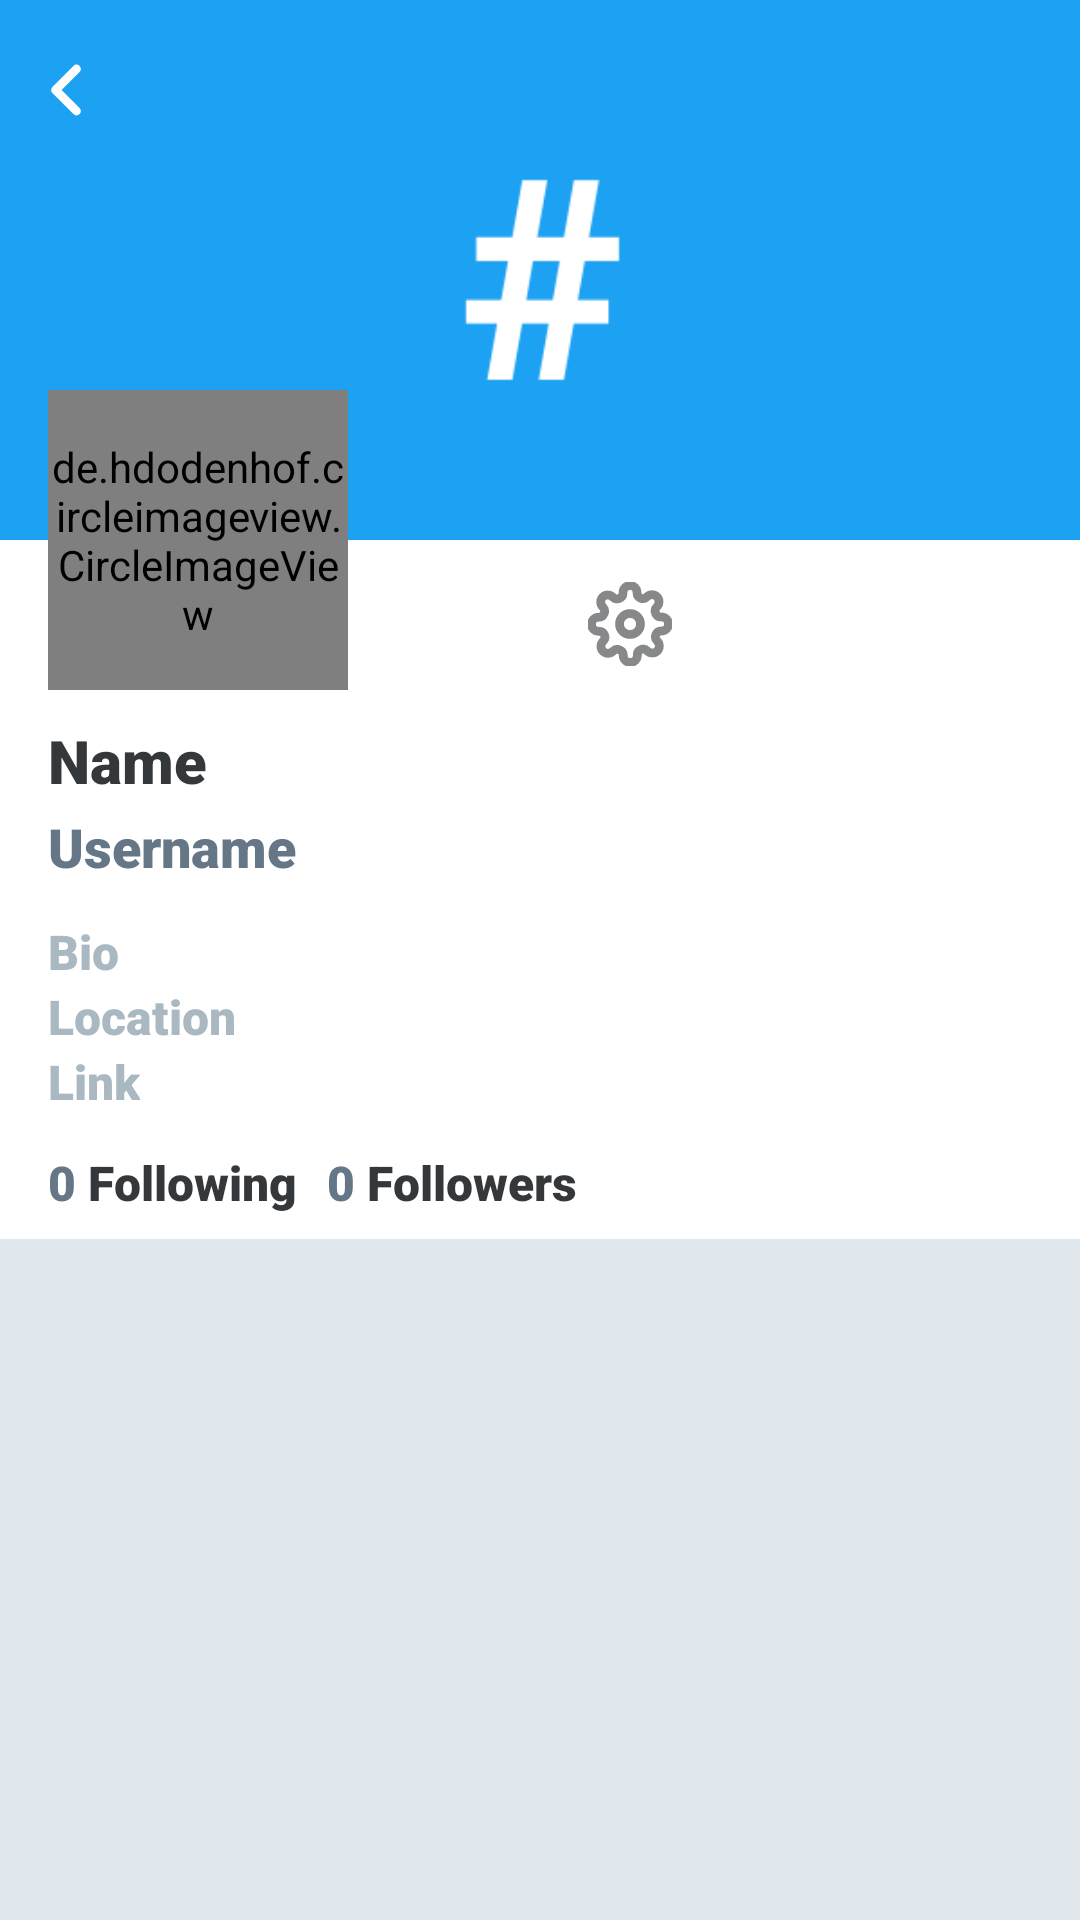

This screen was rendered from an Android layout file. Write that file and the resources it references.
<!-- AndroidManifest.xml: application theme AppTheme -->
<!-- res/layout/activity_profile.xml -->
<?xml version="1.0" encoding="utf-8"?>
<ScrollView
    xmlns:android="http://schemas.android.com/apk/res/android"
    xmlns:app="http://schemas.android.com/apk/res-auto"
    xmlns:tools="http://schemas.android.com/tools"
    android:layout_width="match_parent"
    android:layout_height="match_parent"
    android:background="#E1E8ED"
    tools:context=".activity.MyProfileActivity">

    <androidx.constraintlayout.widget.ConstraintLayout
        android:layout_width="match_parent"
        android:layout_height="wrap_content">

    <androidx.constraintlayout.widget.ConstraintLayout
        android:id="@+id/constraintLayout2"
        android:layout_width="0dp"
        android:layout_height="wrap_content"
        android:background="#fff"
        app:layout_constraintEnd_toEndOf="parent"
        app:layout_constraintStart_toStartOf="parent"
        app:layout_constraintTop_toTopOf="parent">

        <ImageView
            android:id="@+id/imageView2"
            android:layout_width="0dp"
            android:src="@drawable/cover"
            android:layout_height="180dp"
            android:scaleType="centerCrop"
            app:layout_constraintEnd_toEndOf="parent"
            app:layout_constraintStart_toStartOf="parent"
            app:layout_constraintTop_toTopOf="parent"
            android:contentDescription="TODO"
            tools:ignore="ContentDescription,HardcodedText" />

        <ImageView
            android:layout_width="28dp"
            android:layout_height="28dp"
            android:layout_marginStart="8dp"
            android:id="@+id/back"
            android:layout_marginTop="16dp"
            android:src="@drawable/ic_back"
            app:layout_constraintStart_toStartOf="parent"
            app:layout_constraintTop_toTopOf="parent"
            android:contentDescription="TODO"
            tools:ignore="ContentDescription,HardcodedText" />

        <de.hdodenhof.circleimageview.CircleImageView
            android:id="@+id/circleImageView"
            android:layout_width="100dp"
            android:layout_height="100dp"
            android:layout_marginStart="16dp"
            android:src="@drawable/avatar"
            app:layout_constraintBottom_toBottomOf="@+id/imageView2"
            app:layout_constraintStart_toStartOf="parent"
            app:layout_constraintTop_toBottomOf="@+id/imageView2" />


        <TextView
            android:id="@+id/name"
            android:layout_width="wrap_content"
            android:layout_height="wrap_content"
            android:layout_marginStart="16dp"
            android:layout_marginTop="10dp"
            android:fontFamily="sans-serif-black"
            android:text="Name"
            android:textColor="#35383B"
            android:textSize="20sp"
            app:layout_constraintStart_toStartOf="parent"
            app:layout_constraintTop_toBottomOf="@+id/circleImageView"
            tools:ignore="HardcodedText" />

        <ImageView
            android:id="@+id/verified"
            android:layout_width="20dp"
            android:layout_height="20dp"
            android:layout_marginStart="8dp"
            android:src="@drawable/ic_verify"
            android:visibility="gone"
            app:layout_constraintBottom_toBottomOf="@+id/name"
            app:layout_constraintStart_toEndOf="@+id/name"
            app:layout_constraintTop_toTopOf="@+id/name"
            android:contentDescription="TODO"
            tools:ignore="ContentDescription,HardcodedText" />

        <TextView
            android:id="@+id/username"
            android:layout_width="wrap_content"
            android:layout_height="wrap_content"
            android:layout_marginStart="16dp"
            android:layout_marginTop="3dp"
            android:fontFamily="sans-serif-black"
            android:text="Username"
            android:textColor="#657786"
            android:textSize="18sp"
            app:layout_constraintStart_toStartOf="parent"
            app:layout_constraintTop_toBottomOf="@+id/name"
            tools:ignore="HardcodedText" />

        <LinearLayout
            android:id="@+id/details"
            android:layout_width="wrap_content"
            android:layout_height="wrap_content"
            android:layout_marginStart="16dp"
            android:layout_marginTop="12dp"
            android:orientation="vertical"
            app:layout_constraintStart_toStartOf="parent"
            app:layout_constraintTop_toBottomOf="@+id/username">

            <TextView
                android:id="@+id/bio"
                android:layout_width="wrap_content"
                android:layout_height="wrap_content"
                android:fontFamily="sans-serif-black"
                android:text="Bio"
                android:textColor="#AAB8C2"
                android:textSize="16sp"
                tools:ignore="HardcodedText" />

            <TextView
                android:id="@+id/location"
                android:layout_width="wrap_content"
                android:layout_height="wrap_content"
                android:fontFamily="sans-serif-black"
                android:text="Location"
                android:textColor="#AAB8C2"
                android:textSize="16sp"
                tools:ignore="HardcodedText" />

            <TextView
                android:id="@+id/link"
                android:layout_width="wrap_content"
                android:layout_height="wrap_content"
                android:fontFamily="sans-serif-black"
                android:linksClickable="true"
                android:text="Link"
                android:autoLink="web"
                android:textColor="#AAB8C2"
                android:textColorLink="@color/colorPrimary"
                android:textSize="16sp"
                tools:ignore="HardcodedText" />

        </LinearLayout>

        <LinearLayout
            android:layout_width="wrap_content"
            android:layout_height="wrap_content"
            android:layout_marginStart="16dp"
            android:layout_marginTop="12dp"
            android:layout_marginBottom="8dp"
            android:orientation="horizontal"
            app:layout_constraintBottom_toBottomOf="parent"
            app:layout_constraintStart_toStartOf="parent"
            app:layout_constraintTop_toBottomOf="@+id/details">

            <TextView
                android:id="@+id/followingNo"
                android:layout_width="wrap_content"
                android:layout_height="wrap_content"
                android:fontFamily="sans-serif-black"
                android:text="0"
                android:textColor="#657786"
                android:textSize="16sp"
                tools:ignore="HardcodedText" />

            <TextView
                android:layout_width="wrap_content"
                android:id="@+id/following"
                android:layout_height="wrap_content"
                android:layout_marginStart="4dp"
                android:fontFamily="sans-serif-black"
                android:text="Following"
                android:textColor="#35383B"
                android:textSize="16sp"
                tools:ignore="HardcodedText" />

            <TextView
                android:id="@+id/followersNo"
                android:layout_width="wrap_content"
                android:layout_height="wrap_content"
                android:layout_marginStart="10dp"
                android:fontFamily="sans-serif-black"
                android:text="0"
                android:textColor="#657786"
                android:textSize="16sp"
                tools:ignore="HardcodedText" />

            <TextView
                android:layout_width="wrap_content"
                android:id="@+id/followers"
                android:layout_height="wrap_content"
                android:layout_marginStart="4dp"
                android:fontFamily="sans-serif-black"
                android:text="Followers"
                android:textColor="#35383B"
                android:textSize="16sp"
                tools:ignore="HardcodedText" />

        </LinearLayout>

        <Button
            android:id="@+id/button3"
            android:layout_width="120dp"
            android:layout_height="40dp"
            android:layout_marginTop="8dp"
            android:layout_marginEnd="8dp"
            android:background="@drawable/post_btn_round"
            android:backgroundTint="@color/colorPrimary"
            android:fontFamily="sans-serif-black"
            android:stateListAnimator="@null"
            android:text="Edit Profile"
            android:textAllCaps="false"
            android:textColor="#fff"
            android:textSize="16sp"
            app:layout_constraintEnd_toEndOf="parent"
            app:layout_constraintTop_toBottomOf="@+id/imageView2"
            tools:ignore="HardcodedText" />

        <ImageView
            android:id="@+id/settings"
            android:layout_width="28dp"
            android:layout_height="28dp"
            android:layout_marginEnd="8dp"
            android:src="@drawable/ic_settings"
            android:alpha="0.6"
            app:layout_constraintBottom_toBottomOf="@+id/button3"
            app:layout_constraintEnd_toStartOf="@+id/button3"
            app:layout_constraintTop_toTopOf="@+id/button3"
            app:tint="#35383B"
            android:contentDescription="TODO"
            tools:ignore="ContentDescription,HardcodedText" />

    </androidx.constraintlayout.widget.ConstraintLayout>

    <ProgressBar
        android:id="@+id/pb"
        android:theme="@style/AppTheme.WhiteAccent"
        style="?android:attr/progressBarStyleHorizontal"
        android:layout_width="0dp"
        android:visibility="gone"
        android:layout_height="wrap_content"
        android:indeterminateOnly="true"
        app:layout_constraintEnd_toEndOf="parent"
        app:layout_constraintStart_toStartOf="parent"
        app:layout_constraintTop_toTopOf="parent" />

    <androidx.recyclerview.widget.RecyclerView
        android:id="@+id/post"
        android:layout_width="match_parent"
        android:layout_height="wrap_content"
        app:layout_constraintEnd_toEndOf="parent"
        app:layout_constraintStart_toStartOf="parent"
        app:layout_constraintTop_toBottomOf="@+id/constraintLayout2" />

        <TextView
            android:id="@+id/found"
            android:layout_width="wrap_content"
            android:layout_height="wrap_content"
            android:fontFamily="sans-serif-black"
            android:alpha="0.5"
            android:visibility="gone"
            android:text="No post"
            android:textSize="23sp"
            app:layout_constraintBottom_toBottomOf="parent"
            app:layout_constraintEnd_toEndOf="parent"
            app:layout_constraintStart_toStartOf="parent"
            app:layout_constraintTop_toBottomOf="@+id/constraintLayout2"
            tools:ignore="HardcodedText" />

    </androidx.constraintlayout.widget.ConstraintLayout>

</ScrollView>
<!-- resources referenced by this layout -->
<resources>
  <color name="colorPrimary">#1DA1F2</color>
  <!-- drawable ic_back (drawable) -->
  <vector android:height="32dp" android:viewportHeight="24"
      android:viewportWidth="24" android:width="32dp" xmlns:android="http://schemas.android.com/apk/res/android">
      <path android:fillColor="#00000000"
          android:pathData="M15,18l-6,-6l6,-6"
          android:strokeColor="#fff" android:strokeLineCap="round"
          android:strokeLineJoin="round" android:strokeWidth="2.5"/>
  </vector>
  <!-- drawable ic_settings (drawable) -->
  <vector xmlns:android="http://schemas.android.com/apk/res/android"
      android:width="28dp"
      android:height="28dp"
      android:viewportWidth="24"
      android:viewportHeight="24">
    <path
        android:pathData="M12,12m-3,0a3,3 0,1 1,6 0a3,3 0,1 1,-6 0"
        android:strokeLineJoin="round"
        android:strokeWidth="2.5"
        android:fillColor="#00000000"
        android:strokeColor="#657786"
        android:strokeLineCap="round"/>
    <path
        android:pathData="M19.4,15a1.65,1.65 0,0 0,0.33 1.82l0.06,0.06a2,2 0,0 1,0 2.83,2 2,0 0,1 -2.83,0l-0.06,-0.06a1.65,1.65 0,0 0,-1.82 -0.33,1.65 1.65,0 0,0 -1,1.51V21a2,2 0,0 1,-2 2,2 2,0 0,1 -2,-2v-0.09A1.65,1.65 0,0 0,9 19.4a1.65,1.65 0,0 0,-1.82 0.33l-0.06,0.06a2,2 0,0 1,-2.83 0,2 2,0 0,1 0,-2.83l0.06,-0.06a1.65,1.65 0,0 0,0.33 -1.82,1.65 1.65,0 0,0 -1.51,-1H3a2,2 0,0 1,-2 -2,2 2,0 0,1 2,-2h0.09A1.65,1.65 0,0 0,4.6 9a1.65,1.65 0,0 0,-0.33 -1.82l-0.06,-0.06a2,2 0,0 1,0 -2.83,2 2,0 0,1 2.83,0l0.06,0.06a1.65,1.65 0,0 0,1.82 0.33H9a1.65,1.65 0,0 0,1 -1.51V3a2,2 0,0 1,2 -2,2 2,0 0,1 2,2v0.09a1.65,1.65 0,0 0,1 1.51,1.65 1.65,0 0,0 1.82,-0.33l0.06,-0.06a2,2 0,0 1,2.83 0,2 2,0 0,1 0,2.83l-0.06,0.06a1.65,1.65 0,0 0,-0.33 1.82V9a1.65,1.65 0,0 0,1.51 1H21a2,2 0,0 1,2 2,2 2,0 0,1 -2,2h-0.09a1.65,1.65 0,0 0,-1.51 1z"
        android:strokeLineJoin="round"
        android:strokeWidth="2.5"
        android:fillColor="#00000000"
        android:strokeColor="#657786"
        android:strokeLineCap="round"/>
  </vector>
  <style name="AppTheme.WhiteAccent">
          <item name="colorAccent">#fff</item>
      </style>
  
      //FontFamily
  <style name="AppTheme" parent="Theme.AppCompat.Light.NoActionBar">
          
          <item name="colorPrimary">@color/colorPrimary</item>
          <item name="colorPrimaryDark">@color/colorPrimaryDark</item>
          <item name="colorAccent">@color/colorAccent</item>
      </style>
  
      //Progress Bar
  <color name="colorPrimaryDark">#1DA1F2</color>
  <color name="colorAccent">#005488</color>
</resources>
